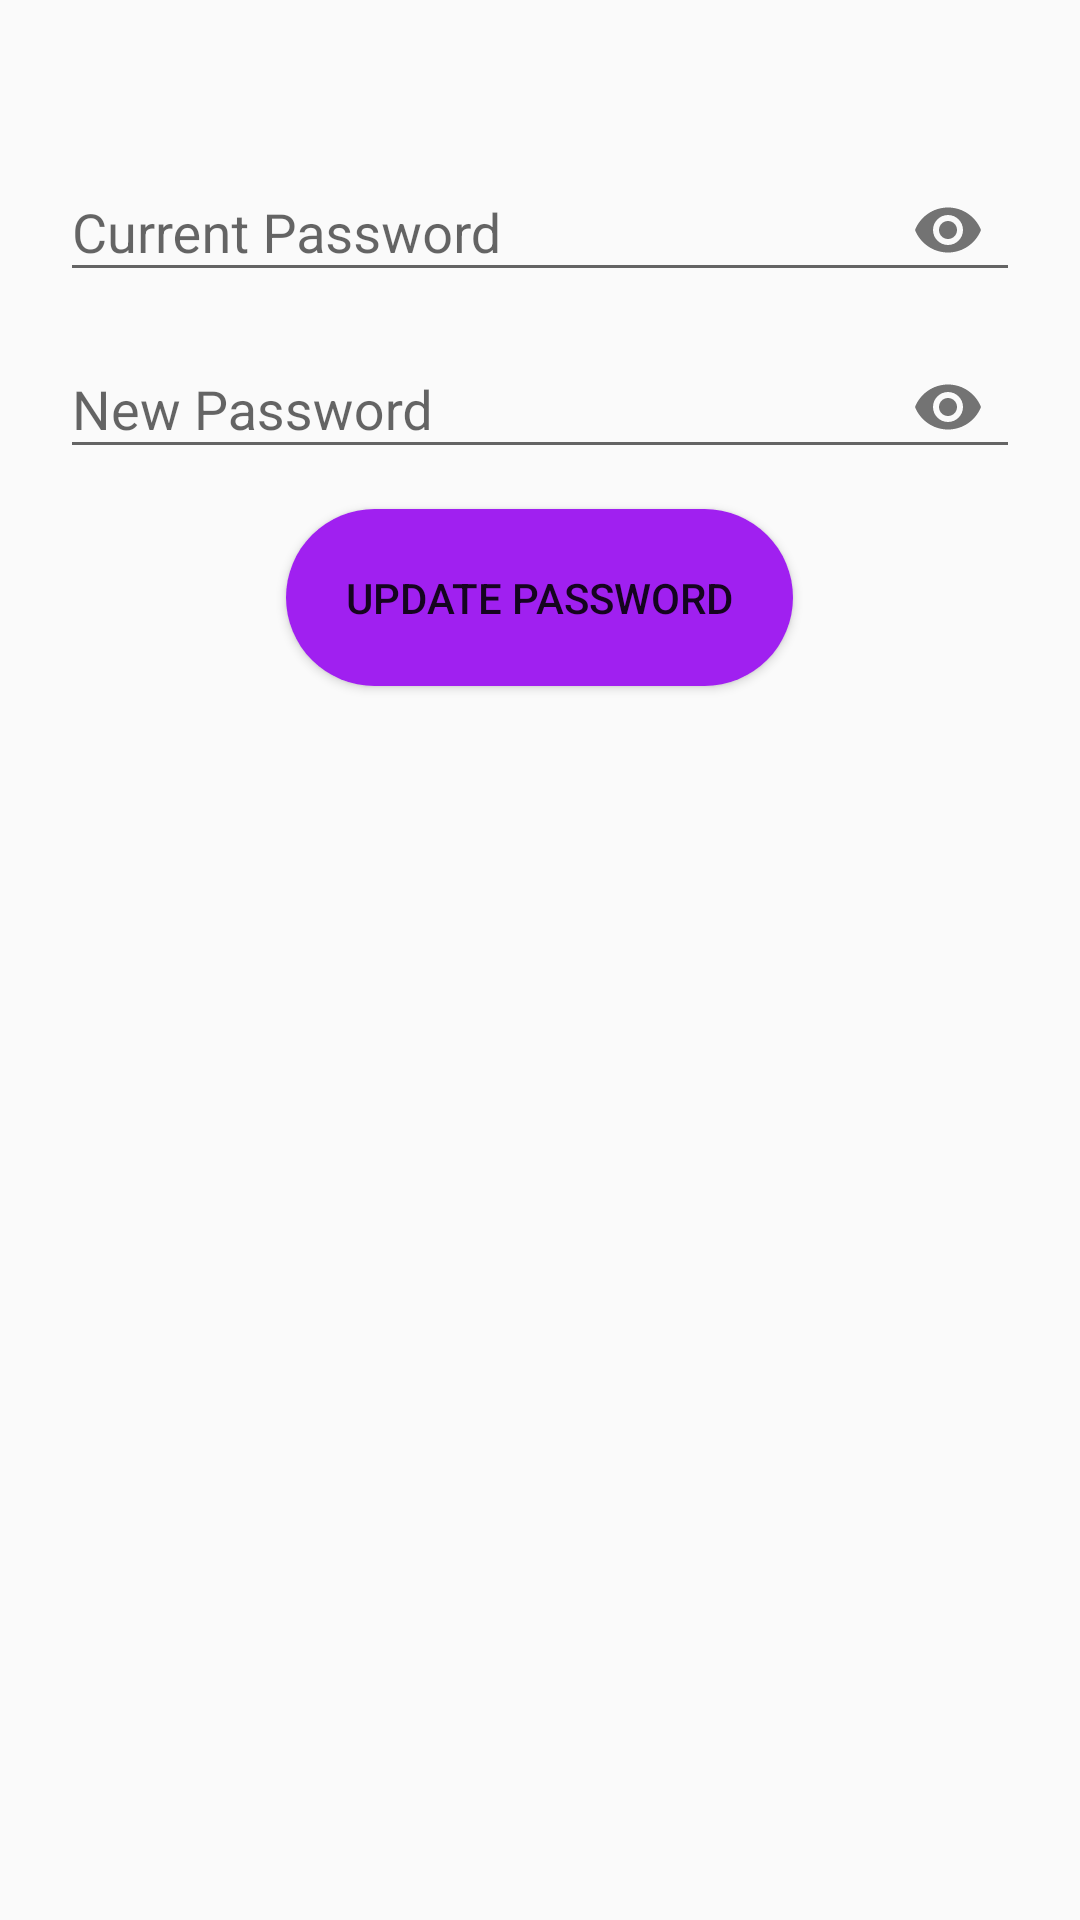

Reconstruct the res/layout file that produces this screen, plus the resources it refers to.
<!-- AndroidManifest.xml: application theme Theme.BMLSalon -->
<!-- res/layout/dialog_password.xml -->
<?xml version="1.0" encoding="utf-8"?>
<LinearLayout xmlns:android="http://schemas.android.com/apk/res/android"
    android:layout_width="match_parent"
    android:layout_height="match_parent"
    xmlns:app="http://schemas.android.com/apk/res-auto"
    android:padding="20dp"
    android:orientation="vertical">

    <TextView
        android:layout_width="match_parent"
        android:layout_height="wrap_content"
        android:textColor="@color/black"
        android:textSize="16sp"
        android:textStyle="bold"
        android:textAlignment="center"/>

    <com.google.android.material.textfield.TextInputLayout
        android:id="@+id/passwordCP"
        android:layout_width="match_parent"
        android:layout_height="wrap_content"
        android:layout_centerHorizontal="true"
        android:layout_centerVertical="true"
        app:passwordToggleEnabled="true">

        <EditText
            android:id="@+id/passwordCPP"
            android:layout_width="match_parent"
            android:layout_height="wrap_content"
            android:hint="Current Password"
            android:inputType="textPassword"/>

    </com.google.android.material.textfield.TextInputLayout>

    <com.google.android.material.textfield.TextInputLayout
        android:id="@+id/cpasswordCP"
        android:layout_width="match_parent"
        android:layout_height="wrap_content"
        android:layout_centerHorizontal="true"
        android:layout_centerVertical="true"
        app:passwordToggleEnabled="true">

        <EditText
            android:id="@+id/cpasswordCPP"
            android:layout_width="match_parent"
            android:layout_height="wrap_content"
            android:hint="New Password"
            android:inputType="textPassword"/>

    </com.google.android.material.textfield.TextInputLayout>

    <Button
        android:id="@+id/updatePasswordBtn"
        android:layout_marginTop="10dp"
        android:padding="20dp"
        android:layout_width="wrap_content"
        android:layout_height="wrap_content"
        android:text="Update Password"
        android:background="@drawable/round_btn"
        android:layout_gravity="center_horizontal"/>



</LinearLayout>
<!-- resources referenced by this layout -->
<resources>
  <color name="black">#FF000000</color>
  <!-- drawable round_btn (drawable) -->
  <?xml version="1.0" encoding="utf-8"?>
  <shape xmlns:android="http://schemas.android.com/apk/res/android">
  
  
  
  
       <solid android:color="@color/bar"/>
  
       <corners
          android:topRightRadius="45dp"
          android:topLeftRadius="45dp"
          android:bottomLeftRadius="45dp"
          android:bottomRightRadius="45dp"/>
  </shape>
  <style name="Theme.BMLSalon" parent="Theme.AppCompat.Light.NoActionBar">
          
          <item name="colorPrimary">@color/bar</item>
          <item name="colorPrimaryVariant">@color/bar</item>
          <item name="colorOnPrimary">@color/white</item>
          
          <item name="colorSecondary">@color/teal_200</item>
          <item name="colorSecondaryVariant">@color/teal_700</item>
          <item name="colorOnSecondary">@color/black</item>
          
          <item name="android:statusBarColor">?attr/colorPrimaryVariant</item>
          
      </style>
  <color name="bar">#A020F0</color>
  <color name="white">#FFFFFFFF</color>
  <color name="teal_200">#FF03DAC5</color>
  <color name="teal_700">#FF018786</color>
</resources>
